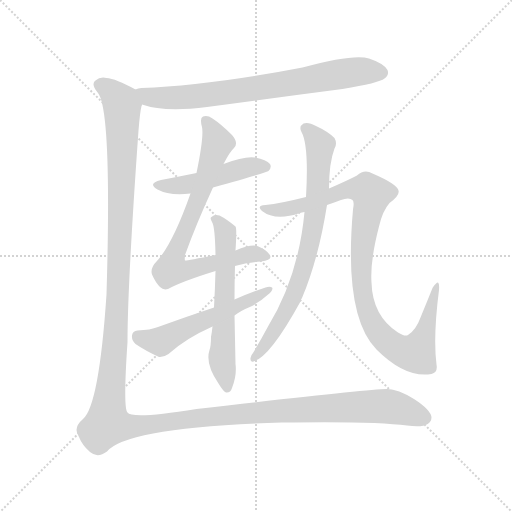
t = 0.00 s
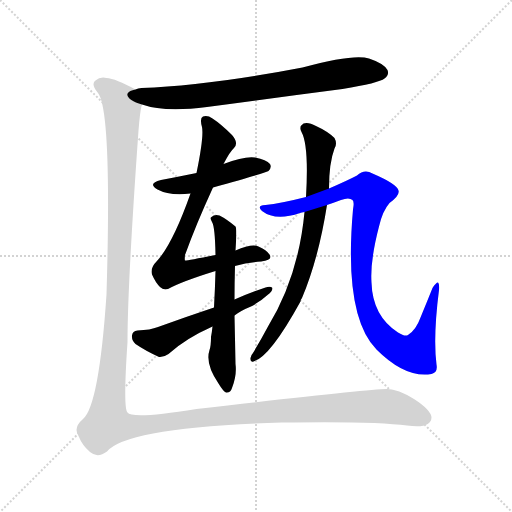
t = 5.72 s
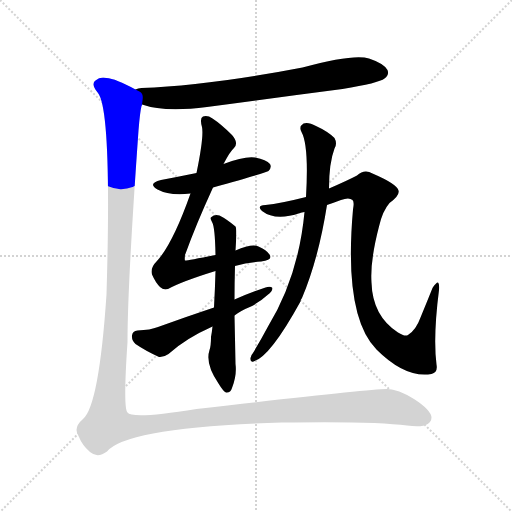
t = 5.95 s
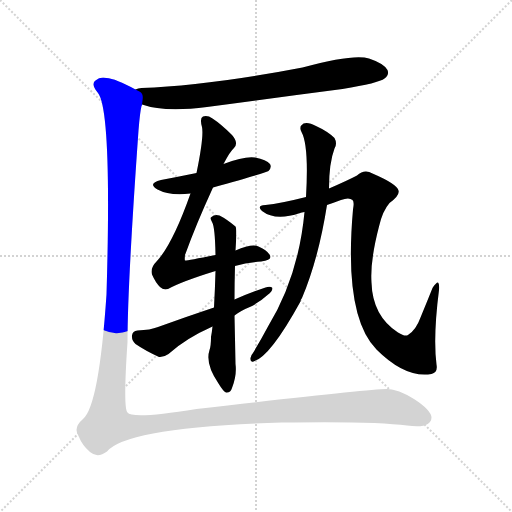
t = 6.19 s
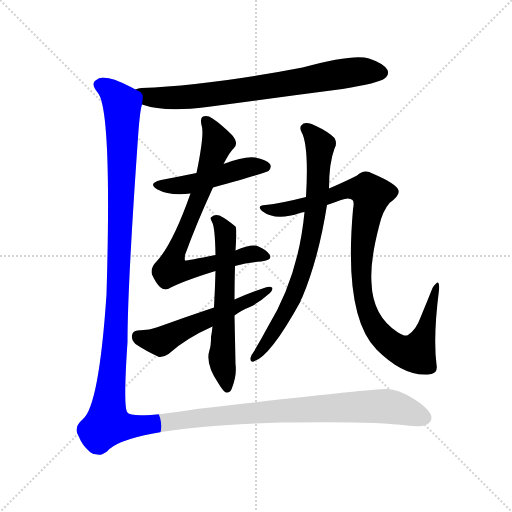
t = 6.43 s
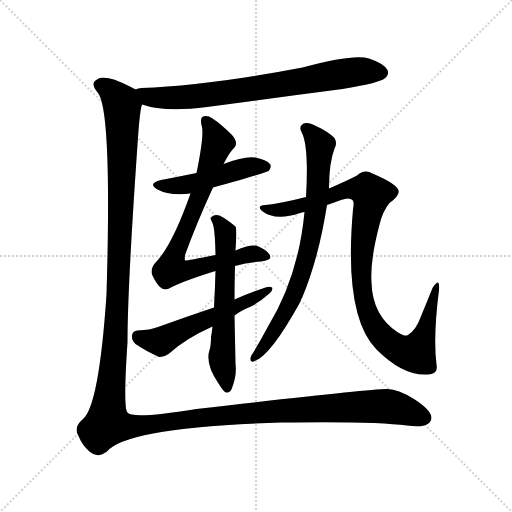
t = 7.26 s

The animated SVG that drew these frames (rendered in a browser with its animation timeline set to each time). Animation: 8 CSS @keyframes rules; one cycle of 7.26 s.

<svg version="1.1" viewBox="0 0 1024 1024" xmlns="http://www.w3.org/2000/svg">
  <g stroke="lightgray" stroke-dasharray="1,1" stroke-width="1" transform="scale(4, 4)">
    <line x1="0" y1="0" x2="256" y2="256"></line>
    <line x1="256" y1="0" x2="0" y2="256"></line>
    <line x1="128" y1="0" x2="128" y2="256"></line>
    <line x1="0" y1="128" x2="256" y2="128"></line>
  </g>
<g transform="scale(1, -1) translate(0, -900)">
   <style type="text/css">
    @keyframes keyframes0 {
      from {
       stroke: blue;
       stroke-dashoffset: 748;
       stroke-width: 128;
       }
       71% {
       animation-timing-function: step-end;
       stroke: blue;
       stroke-dashoffset: 0;
       stroke-width: 128;
       }
       to {
       stroke: black;
       stroke-width: 1024;
       }
       }
       #make-me-a-hanzi-animation-0 {
         animation: keyframes0 0.858724s both;
         animation-delay: 0.000000s;
         animation-timing-function: linear;
       }
    @keyframes keyframes1 {
      from {
       stroke: blue;
       stroke-dashoffset: 475;
       stroke-width: 128;
       }
       61% {
       animation-timing-function: step-end;
       stroke: blue;
       stroke-dashoffset: 0;
       stroke-width: 128;
       }
       to {
       stroke: black;
       stroke-width: 1024;
       }
       }
       #make-me-a-hanzi-animation-1 {
         animation: keyframes1 0.636556s both;
         animation-delay: 0.858724s;
         animation-timing-function: linear;
       }
    @keyframes keyframes2 {
      from {
       stroke: blue;
       stroke-dashoffset: 766;
       stroke-width: 128;
       }
       71% {
       animation-timing-function: step-end;
       stroke: blue;
       stroke-dashoffset: 0;
       stroke-width: 128;
       }
       to {
       stroke: black;
       stroke-width: 1024;
       }
       }
       #make-me-a-hanzi-animation-2 {
         animation: keyframes2 0.873372s both;
         animation-delay: 1.495280s;
         animation-timing-function: linear;
       }
    @keyframes keyframes3 {
      from {
       stroke: blue;
       stroke-dashoffset: 602;
       stroke-width: 128;
       }
       66% {
       animation-timing-function: step-end;
       stroke: blue;
       stroke-dashoffset: 0;
       stroke-width: 128;
       }
       to {
       stroke: black;
       stroke-width: 1024;
       }
       }
       #make-me-a-hanzi-animation-3 {
         animation: keyframes3 0.739909s both;
         animation-delay: 2.368652s;
         animation-timing-function: linear;
       }
    @keyframes keyframes4 {
      from {
       stroke: blue;
       stroke-dashoffset: 542;
       stroke-width: 128;
       }
       64% {
       animation-timing-function: step-end;
       stroke: blue;
       stroke-dashoffset: 0;
       stroke-width: 128;
       }
       to {
       stroke: black;
       stroke-width: 1024;
       }
       }
       #make-me-a-hanzi-animation-4 {
         animation: keyframes4 0.691081s both;
         animation-delay: 3.108561s;
         animation-timing-function: linear;
       }
    @keyframes keyframes5 {
      from {
       stroke: blue;
       stroke-dashoffset: 755;
       stroke-width: 128;
       }
       71% {
       animation-timing-function: step-end;
       stroke: blue;
       stroke-dashoffset: 0;
       stroke-width: 128;
       }
       to {
       stroke: black;
       stroke-width: 1024;
       }
       }
       #make-me-a-hanzi-animation-5 {
         animation: keyframes5 0.864421s both;
         animation-delay: 3.799642s;
         animation-timing-function: linear;
       }
    @keyframes keyframes6 {
      from {
       stroke: blue;
       stroke-dashoffset: 988;
       stroke-width: 128;
       }
       76% {
       animation-timing-function: step-end;
       stroke: blue;
       stroke-dashoffset: 0;
       stroke-width: 128;
       }
       to {
       stroke: black;
       stroke-width: 1024;
       }
       }
       #make-me-a-hanzi-animation-6 {
         animation: keyframes6 1.054036s both;
         animation-delay: 4.664062s;
         animation-timing-function: linear;
       }
    @keyframes keyframes7 {
      from {
       stroke: blue;
       stroke-dashoffset: 1591;
       stroke-width: 128;
       }
       84% {
       animation-timing-function: step-end;
       stroke: blue;
       stroke-dashoffset: 0;
       stroke-width: 128;
       }
       to {
       stroke: black;
       stroke-width: 1024;
       }
       }
       #make-me-a-hanzi-animation-7 {
         animation: keyframes7 1.544759s both;
         animation-delay: 5.718099s;
         animation-timing-function: linear;
       }
</style>
<path d="M 284.0 691.0 Q 329.0 675.0 414.0 686.0 Q 547.0 704.0 685.0 722.0 Q 758.0 734.0 769.0 743.0 Q 779.0 750.0 775.0 760.0 Q 768.0 773.0 738.0 783.0 Q 708.0 793.0 605.0 765.0 Q 418.0 729.0 283.0 724.0 Q 276.0 724.0 271.0 721.0 C 242.0 715.0 255.0 699.0 284.0 691.0 Z" fill="lightgray"></path> 
<path d="M 426.0 525.0 Q 534.0 555.0 537.0 558.0 Q 544.0 565.0 540.0 572.0 Q 533.0 581.0 510.0 585.0 Q 489.0 588.0 447.0 572.0 L 393.0 554.0 Q 359.0 547.0 322.0 540.0 Q 294.0 533.0 315.0 521.0 Q 339.0 508.0 381.0 513.0 L 426.0 525.0 Z" fill="lightgray"></path> 
<path d="M 470.0 368.0 Q 495.0 375.0 522.0 377.0 Q 547.0 380.0 539.0 391.0 Q 532.0 401.0 517.0 407.0 Q 504.0 413.0 471.0 399.0 L 431.0 390.0 Q 371.0 378.0 370.0 379.0 Q 369.0 380.0 370.0 390.0 Q 392.0 451.0 426.0 525.0 L 447.0 572.0 Q 460.0 597.0 468.0 604.0 Q 478.0 614.0 464.0 630.0 Q 442.0 652.0 425.0 663.0 Q 415.0 670.0 406.0 667.0 Q 399.0 664.0 404.0 646.0 Q 408.0 627.0 393.0 554.0 L 381.0 513.0 Q 345.0 411.0 313.0 377.0 Q 300.0 364.0 304.0 351.0 Q 311.0 335.0 320.0 326.0 Q 327.0 319.0 336.0 322.0 Q 363.0 337.0 431.0 358.0 L 470.0 368.0 Z" fill="lightgray"></path> 
<path d="M 471.0 399.0 Q 474.0 444.0 471.0 447.0 Q 453.0 462.0 439.0 469.0 Q 429.0 472.0 423.0 466.0 Q 419.0 465.0 424.0 456.0 Q 430.0 447.0 431.0 390.0 L 431.0 358.0 Q 430.0 322.0 428.0 285.0 L 425.0 247.0 Q 424.0 237.0 422.0 226.0 Q 422.0 208.0 419.0 200.0 Q 410.0 172.0 437.0 133.0 Q 446.0 118.0 452.0 115.0 Q 461.0 114.0 464.0 124.0 Q 474.0 149.0 471.0 172.0 Q 470.0 223.0 469.0 269.0 L 469.0 301.0 Q 469.0 334.0 470.0 368.0 L 471.0 399.0 Z" fill="lightgray"></path> 
<path d="M 428.0 285.0 Q 374.0 267.0 316.0 246.0 Q 301.0 240.0 275.0 239.0 Q 265.0 238.0 264.0 229.0 Q 263.0 219.0 271.0 212.0 Q 290.0 199.0 318.0 186.0 Q 327.0 185.0 337.0 192.0 Q 371.0 223.0 425.0 247.0 L 469.0 269.0 Q 482.0 279.0 502.0 287.0 Q 521.0 297.0 535.0 310.0 Q 545.0 317.0 545.0 324.0 Q 541.0 328.0 531.0 325.0 Q 501.0 315.0 469.0 301.0 L 428.0 285.0 Z" fill="lightgray"></path> 
<path d="M 609.0 476.0 Q 597.0 347.0 536.0 247.0 Q 521.0 219.0 506.0 194.0 Q 502.0 190.0 501.0 184.0 Q 500.0 175.0 507.0 177.0 Q 540.0 186.0 601.0 297.0 Q 601.0 301.0 604.0 304.0 Q 637.0 382.0 654.0 490.0 L 658.0 523.0 Q 658.0 574.0 669.0 603.0 Q 675.0 613.0 669.0 624.0 Q 656.0 637.0 632.0 648.0 Q 616.0 657.0 607.0 653.0 Q 597.0 647.0 603.0 636.0 Q 618.0 609.0 612.0 506.0 L 609.0 476.0 Z" fill="lightgray"></path> 
<path d="M 654.0 490.0 Q 666.0 494.0 682.0 500.0 Q 698.0 506.0 705.0 500.0 Q 709.0 496.0 706.0 481.0 Q 687.0 268.0 753.0 201.0 Q 811.0 143.0 863.0 152.0 Q 876.0 155.0 873.0 171.0 Q 866.0 226.0 878.0 320.0 Q 879.0 333.0 876.0 335.0 Q 872.0 335.0 865.0 324.0 Q 855.0 299.0 841.0 265.0 Q 832.0 240.0 816.0 230.0 Q 810.0 226.0 796.0 235.0 Q 745.0 268.0 743.0 335.0 Q 740.0 378.0 758.0 447.0 Q 765.0 478.0 779.0 494.0 Q 800.0 509.0 797.0 519.0 Q 794.0 532.0 745.0 553.0 Q 729.0 563.0 714.0 549.0 Q 695.0 539.0 658.0 523.0 L 612.0 506.0 Q 561.0 493.0 531.0 490.0 Q 512.0 489.0 524.0 478.0 Q 551.0 457.0 600.0 474.0 Q 603.0 475.0 609.0 476.0 L 654.0 490.0 Z" fill="lightgray"></path> 
<path d="M 271.0 721.0 Q 231.0 743.0 213.0 744.0 Q 200.0 747.0 191.0 739.0 Q 181.0 732.0 196.0 714.0 Q 224.0 678.0 213.0 311.0 Q 198.0 89.0 166.0 62.0 Q 145.0 44.0 158.0 26.0 Q 164.0 10.0 180.0 -4.0 Q 195.0 -17.0 214.0 -3.0 Q 253.0 45.0 563.0 55.0 Q 750.0 58.0 814.0 49.0 Q 862.0 42.0 863.0 65.0 Q 862.0 80.0 828.0 102.0 Q 794.0 123.0 773.0 122.0 Q 730.0 121.0 393.0 82.0 Q 264.0 61.0 255.0 75.0 Q 246.0 84.0 255.0 216.0 Q 255.0 330.0 277.0 639.0 Q 280.0 676.0 283.0 688.0 Q 284.0 689.0 284.0 691.0 C 287.0 713.0 287.0 713.0 271.0 721.0 Z" fill="lightgray"></path> 
      <clipPath id="make-me-a-hanzi-clip-0">
      <path d="M 284.0 691.0 Q 329.0 675.0 414.0 686.0 Q 547.0 704.0 685.0 722.0 Q 758.0 734.0 769.0 743.0 Q 779.0 750.0 775.0 760.0 Q 768.0 773.0 738.0 783.0 Q 708.0 793.0 605.0 765.0 Q 418.0 729.0 283.0 724.0 Q 276.0 724.0 271.0 721.0 C 242.0 715.0 255.0 699.0 284.0 691.0 Z" fill="lightgray"></path>
      </clipPath>
      <path clip-path="url(#make-me-a-hanzi-clip-0)" d="M 278.0 718.0 L 297.0 706.0 L 369.0 705.0 L 706.0 756.0 L 763.0 755.0 " fill="none" id="make-me-a-hanzi-animation-0" stroke-dasharray="620 1240" stroke-linecap="round"></path>

      <clipPath id="make-me-a-hanzi-clip-1">
      <path d="M 426.0 525.0 Q 534.0 555.0 537.0 558.0 Q 544.0 565.0 540.0 572.0 Q 533.0 581.0 510.0 585.0 Q 489.0 588.0 447.0 572.0 L 393.0 554.0 Q 359.0 547.0 322.0 540.0 Q 294.0 533.0 315.0 521.0 Q 339.0 508.0 381.0 513.0 L 426.0 525.0 Z" fill="lightgray"></path>
      </clipPath>
      <path clip-path="url(#make-me-a-hanzi-clip-1)" d="M 317.0 531.0 L 384.0 532.0 L 488.0 564.0 L 531.0 567.0 " fill="none" id="make-me-a-hanzi-animation-1" stroke-dasharray="347 694" stroke-linecap="round"></path>

      <clipPath id="make-me-a-hanzi-clip-2">
      <path d="M 470.0 368.0 Q 495.0 375.0 522.0 377.0 Q 547.0 380.0 539.0 391.0 Q 532.0 401.0 517.0 407.0 Q 504.0 413.0 471.0 399.0 L 431.0 390.0 Q 371.0 378.0 370.0 379.0 Q 369.0 380.0 370.0 390.0 Q 392.0 451.0 426.0 525.0 L 447.0 572.0 Q 460.0 597.0 468.0 604.0 Q 478.0 614.0 464.0 630.0 Q 442.0 652.0 425.0 663.0 Q 415.0 670.0 406.0 667.0 Q 399.0 664.0 404.0 646.0 Q 408.0 627.0 393.0 554.0 L 381.0 513.0 Q 345.0 411.0 313.0 377.0 Q 300.0 364.0 304.0 351.0 Q 311.0 335.0 320.0 326.0 Q 327.0 319.0 336.0 322.0 Q 363.0 337.0 431.0 358.0 L 470.0 368.0 Z" fill="lightgray"></path>
      </clipPath>
      <path clip-path="url(#make-me-a-hanzi-clip-2)" d="M 411.0 659.0 L 426.0 637.0 L 434.0 608.0 L 400.0 510.0 L 352.0 400.0 L 343.0 361.0 L 366.0 358.0 L 501.0 392.0 L 528.0 387.0 " fill="none" id="make-me-a-hanzi-animation-2" stroke-dasharray="638 1276" stroke-linecap="round"></path>

      <clipPath id="make-me-a-hanzi-clip-3">
      <path d="M 471.0 399.0 Q 474.0 444.0 471.0 447.0 Q 453.0 462.0 439.0 469.0 Q 429.0 472.0 423.0 466.0 Q 419.0 465.0 424.0 456.0 Q 430.0 447.0 431.0 390.0 L 431.0 358.0 Q 430.0 322.0 428.0 285.0 L 425.0 247.0 Q 424.0 237.0 422.0 226.0 Q 422.0 208.0 419.0 200.0 Q 410.0 172.0 437.0 133.0 Q 446.0 118.0 452.0 115.0 Q 461.0 114.0 464.0 124.0 Q 474.0 149.0 471.0 172.0 Q 470.0 223.0 469.0 269.0 L 469.0 301.0 Q 469.0 334.0 470.0 368.0 L 471.0 399.0 Z" fill="lightgray"></path>
      </clipPath>
      <path clip-path="url(#make-me-a-hanzi-clip-3)" d="M 430.0 462.0 L 445.0 446.0 L 451.0 427.0 L 444.0 176.0 L 454.0 124.0 " fill="none" id="make-me-a-hanzi-animation-3" stroke-dasharray="474 948" stroke-linecap="round"></path>

      <clipPath id="make-me-a-hanzi-clip-4">
      <path d="M 428.0 285.0 Q 374.0 267.0 316.0 246.0 Q 301.0 240.0 275.0 239.0 Q 265.0 238.0 264.0 229.0 Q 263.0 219.0 271.0 212.0 Q 290.0 199.0 318.0 186.0 Q 327.0 185.0 337.0 192.0 Q 371.0 223.0 425.0 247.0 L 469.0 269.0 Q 482.0 279.0 502.0 287.0 Q 521.0 297.0 535.0 310.0 Q 545.0 317.0 545.0 324.0 Q 541.0 328.0 531.0 325.0 Q 501.0 315.0 469.0 301.0 L 428.0 285.0 Z" fill="lightgray"></path>
      </clipPath>
      <path clip-path="url(#make-me-a-hanzi-clip-4)" d="M 277.0 226.0 L 324.0 218.0 L 514.0 306.0 L 538.0 323.0 " fill="none" id="make-me-a-hanzi-animation-4" stroke-dasharray="414 828" stroke-linecap="round"></path>

      <clipPath id="make-me-a-hanzi-clip-5">
      <path d="M 609.0 476.0 Q 597.0 347.0 536.0 247.0 Q 521.0 219.0 506.0 194.0 Q 502.0 190.0 501.0 184.0 Q 500.0 175.0 507.0 177.0 Q 540.0 186.0 601.0 297.0 Q 601.0 301.0 604.0 304.0 Q 637.0 382.0 654.0 490.0 L 658.0 523.0 Q 658.0 574.0 669.0 603.0 Q 675.0 613.0 669.0 624.0 Q 656.0 637.0 632.0 648.0 Q 616.0 657.0 607.0 653.0 Q 597.0 647.0 603.0 636.0 Q 618.0 609.0 612.0 506.0 L 609.0 476.0 Z" fill="lightgray"></path>
      </clipPath>
      <path clip-path="url(#make-me-a-hanzi-clip-5)" d="M 612.0 643.0 L 640.0 607.0 L 632.0 485.0 L 616.0 394.0 L 582.0 294.0 L 542.0 226.0 L 508.0 184.0 " fill="none" id="make-me-a-hanzi-animation-5" stroke-dasharray="627 1254" stroke-linecap="round"></path>

      <clipPath id="make-me-a-hanzi-clip-6">
      <path d="M 654.0 490.0 Q 666.0 494.0 682.0 500.0 Q 698.0 506.0 705.0 500.0 Q 709.0 496.0 706.0 481.0 Q 687.0 268.0 753.0 201.0 Q 811.0 143.0 863.0 152.0 Q 876.0 155.0 873.0 171.0 Q 866.0 226.0 878.0 320.0 Q 879.0 333.0 876.0 335.0 Q 872.0 335.0 865.0 324.0 Q 855.0 299.0 841.0 265.0 Q 832.0 240.0 816.0 230.0 Q 810.0 226.0 796.0 235.0 Q 745.0 268.0 743.0 335.0 Q 740.0 378.0 758.0 447.0 Q 765.0 478.0 779.0 494.0 Q 800.0 509.0 797.0 519.0 Q 794.0 532.0 745.0 553.0 Q 729.0 563.0 714.0 549.0 Q 695.0 539.0 658.0 523.0 L 612.0 506.0 Q 561.0 493.0 531.0 490.0 Q 512.0 489.0 524.0 478.0 Q 551.0 457.0 600.0 474.0 Q 603.0 475.0 609.0 476.0 L 654.0 490.0 Z" fill="lightgray"></path>
      </clipPath>
      <path clip-path="url(#make-me-a-hanzi-clip-6)" d="M 533.0 481.0 L 587.0 484.0 L 689.0 520.0 L 721.0 522.0 L 740.0 515.0 L 722.0 384.0 L 728.0 300.0 L 740.0 263.0 L 757.0 235.0 L 778.0 213.0 L 806.0 197.0 L 831.0 193.0 L 835.0 200.0 L 853.0 244.0 L 873.0 327.0 " fill="none" id="make-me-a-hanzi-animation-6" stroke-dasharray="860 1720" stroke-linecap="round"></path>

      <clipPath id="make-me-a-hanzi-clip-7">
      <path d="M 271.0 721.0 Q 231.0 743.0 213.0 744.0 Q 200.0 747.0 191.0 739.0 Q 181.0 732.0 196.0 714.0 Q 224.0 678.0 213.0 311.0 Q 198.0 89.0 166.0 62.0 Q 145.0 44.0 158.0 26.0 Q 164.0 10.0 180.0 -4.0 Q 195.0 -17.0 214.0 -3.0 Q 253.0 45.0 563.0 55.0 Q 750.0 58.0 814.0 49.0 Q 862.0 42.0 863.0 65.0 Q 862.0 80.0 828.0 102.0 Q 794.0 123.0 773.0 122.0 Q 730.0 121.0 393.0 82.0 Q 264.0 61.0 255.0 75.0 Q 246.0 84.0 255.0 216.0 Q 255.0 330.0 277.0 639.0 Q 280.0 676.0 283.0 688.0 Q 284.0 689.0 284.0 691.0 C 287.0 713.0 287.0 713.0 271.0 721.0 Z" fill="lightgray"></path>
      </clipPath>
      <path clip-path="url(#make-me-a-hanzi-clip-7)" d="M 203.0 729.0 L 242.0 695.0 L 245.0 667.0 L 231.0 204.0 L 215.0 53.0 L 262.0 47.0 L 436.0 70.0 L 763.0 88.0 L 794.0 84.0 L 849.0 65.0 " fill="none" id="make-me-a-hanzi-animation-7" stroke-dasharray="1463 2926" stroke-linecap="round"></path>

</g>
</svg>
